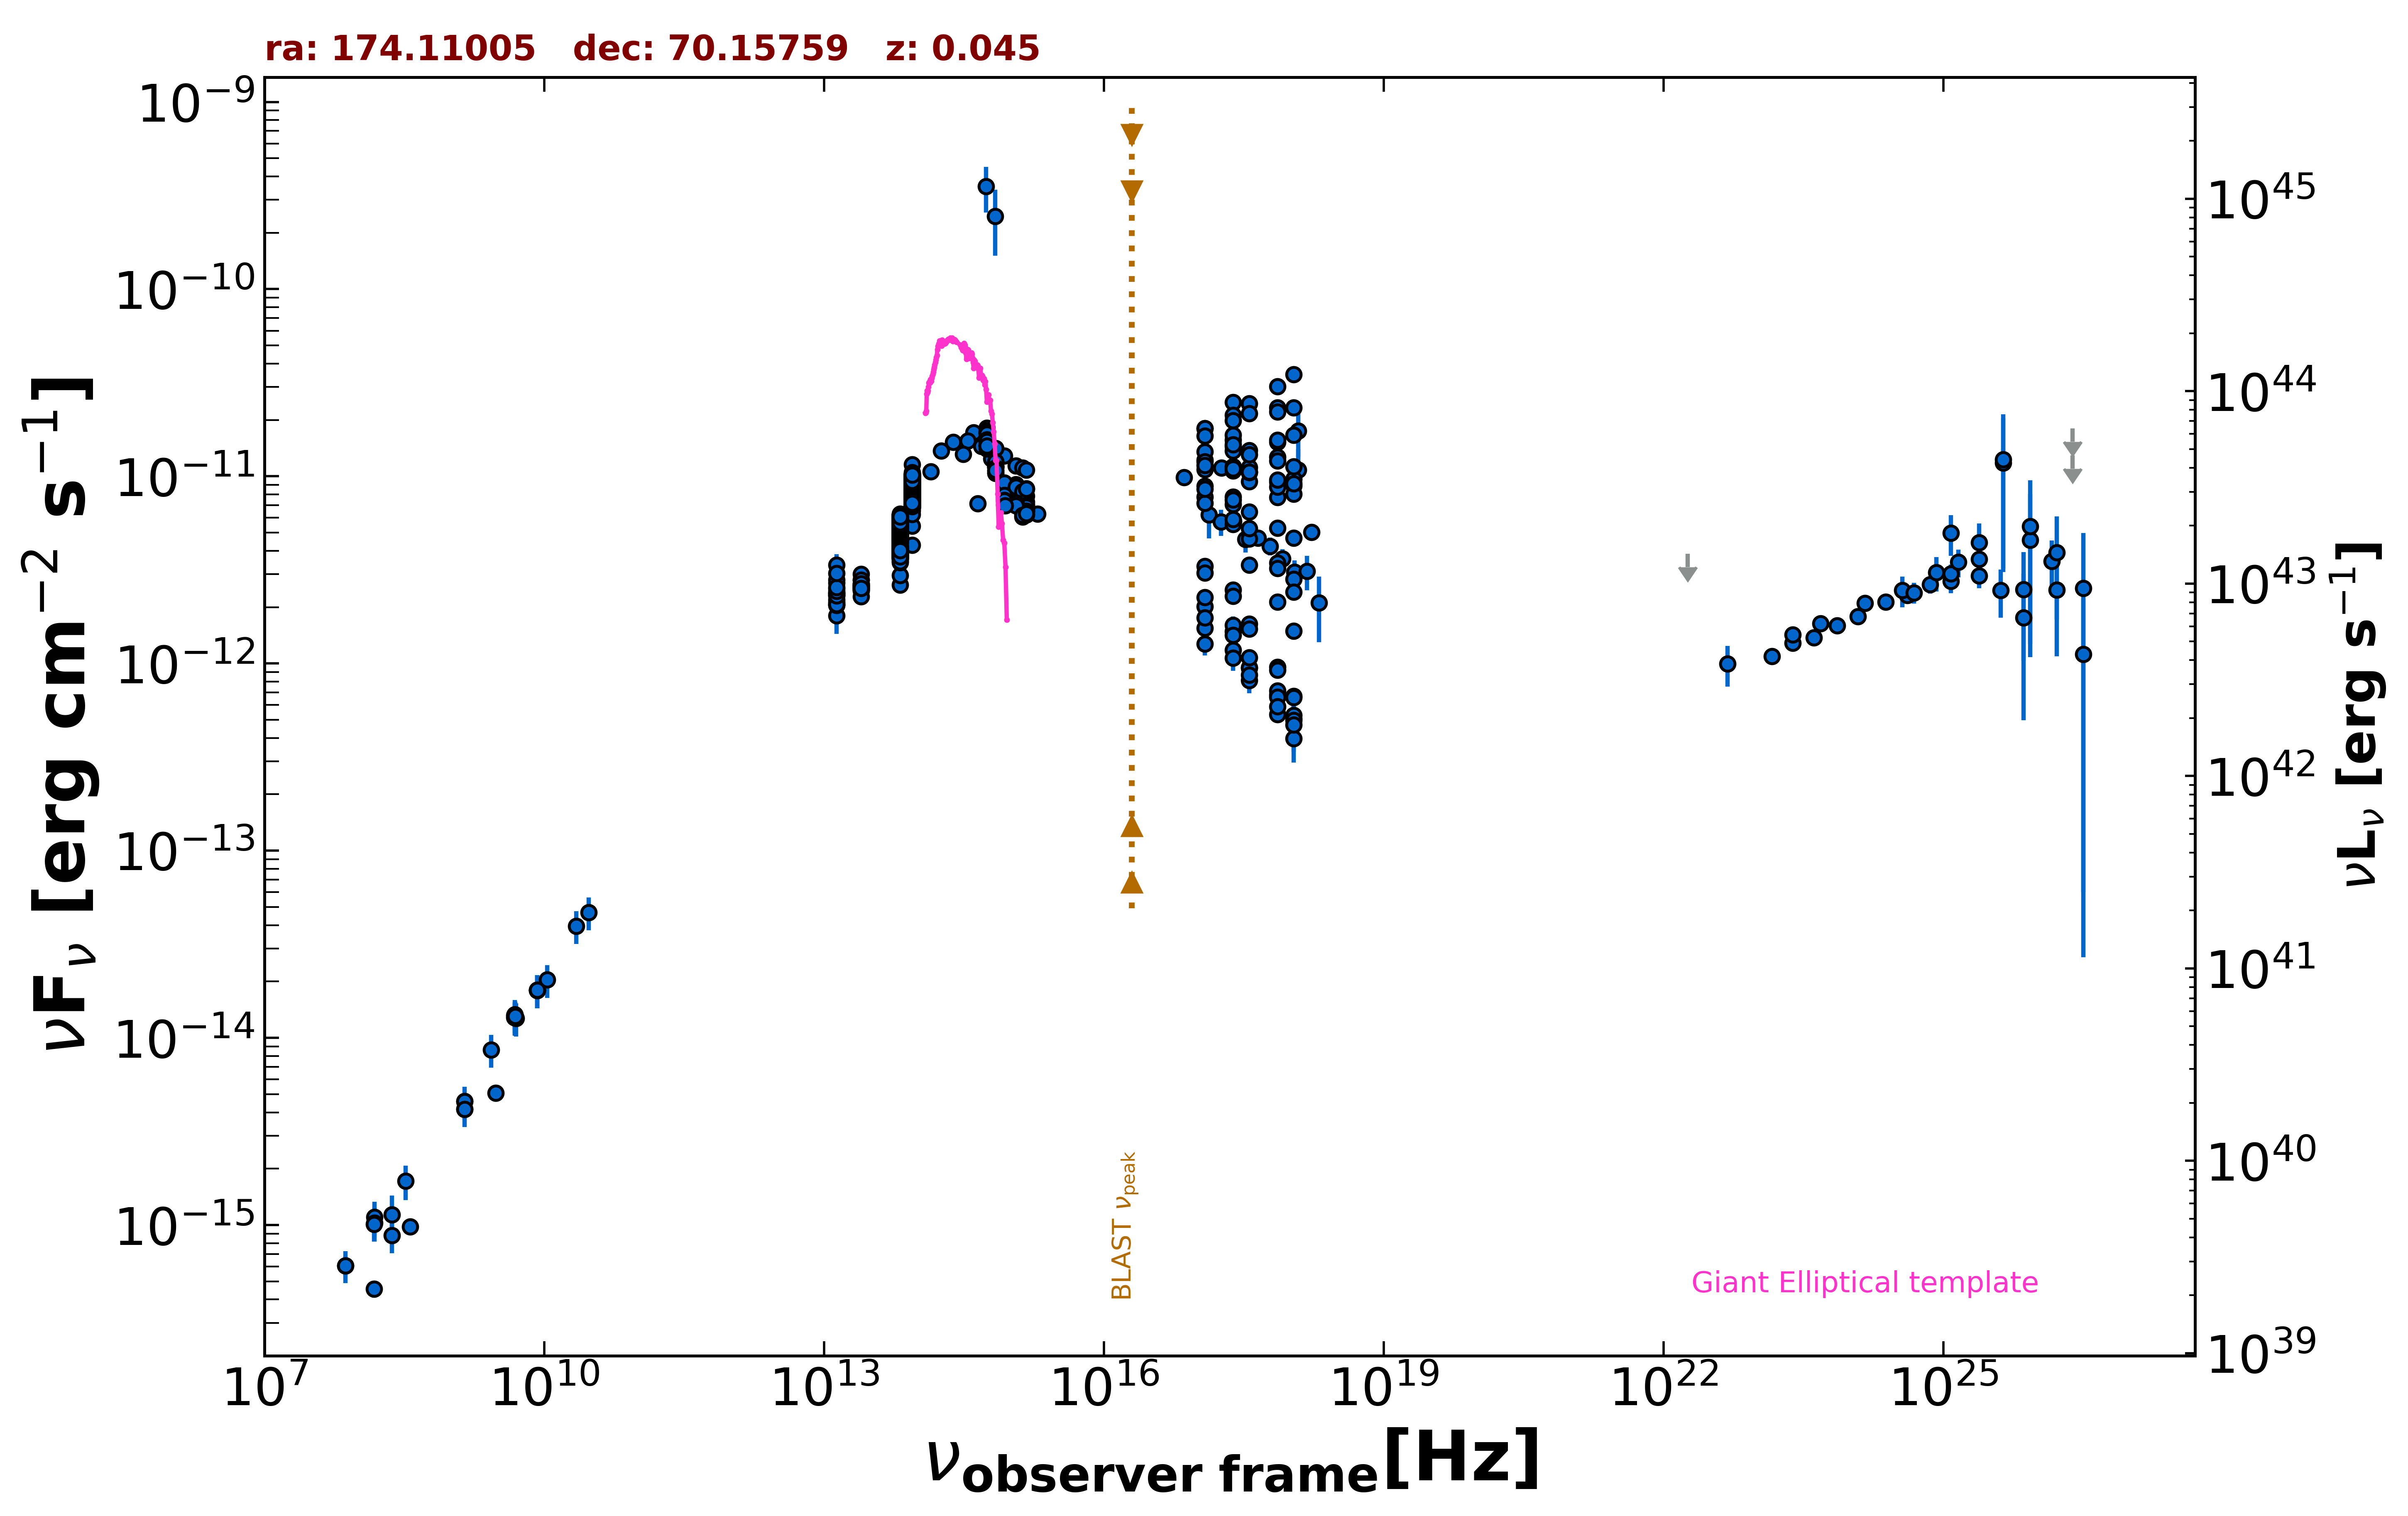

Source data for this figure (header and first rows):
freq., flux, err_flux, MJD_start, MJD_end, flag, catalog, reference
1.400e+09, 4.579e-15, 1.680e-16, 55000, 55000, , NVSS, Condon et al. 1998  AJ  115  1693
3.000e+09, 5.073e-15, 2.300e-17, 55000, 55000, , VLASSQL, Gordon et al. 2021  ApJS  255  30
2.418e+17, 7.767e-12, 3.450e-14, 55000, 55000, , 4XMM-DR13, Webb et al. 2020  A&A  641  A136
7.253e+16, 9.846e-12, 4.600e-14, 55000, 55000, , 4XMM-DR13, Webb et al. 2020  A&A  641  A136
1.813e+17, 1.109e-11, 5.000e-14, 55000, 55000, , 4XMM-DR13, Webb et al. 2020  A&A  641  A136
3.627e+17, 9.382e-12, 5.200e-14, 55000, 55000, , 4XMM-DR13, Webb et al. 2020  A&A  641  A136
7.253e+17, 7.742e-12, 7.600e-14, 55000, 55000, , 4XMM-DR13, Webb et al. 2020  A&A  641  A136
1.692e+18, 5.024e-12, 1.090e-13, 55000, 55000, , 4XMM-DR13, Webb et al. 2020  A&A  641  A136
2.418e+17, 1.127e-11, 1.210e-12, 55000, 55000, , XMMSL2, Saxton et al. 2008  A&A  480  611
7.253e+17, 1.527e-11, 1.540e-12, 55000, 55000, , XMMSL2, Saxton et al. 2008  A&A  480  611
1.209e+18, 1.083e-11, 3.147e-12, 55000, 55000, , XMMSL2, Saxton et al. 2008  A&A  480  611
2.418e+17, 1.566e-11, 1.510e-12, 55000, 55000, , XMMSL2, Saxton et al. 2008  A&A  480  611
7.253e+17, 2.322e-11, 2.120e-12, 55000, 55000, , XMMSL2, Saxton et al. 2008  A&A  480  611
1.209e+18, 1.745e-11, 4.775e-12, 55000, 55000, , XMMSL2, Saxton et al. 2008  A&A  480  611
2.418e+17, 2.489e-11, 4.150e-13, 55000, 55000, , RASS, Boller et al. 2016  A&A  103  1
7.253e+17, 1.270e-11, 5.500e-14, 55000, 55000, , 2SXPS, Evans et al. 2020  ApJS  247  54
1.209e+17, 1.220e-11, 7.500e-14, 55000, 55000, , 2SXPS, Evans et al. 2020  ApJS  247  54
3.627e+17, 1.118e-11, 8.000e-14, 55000, 55000, , 2SXPS, Evans et al. 2020  ApJS  247  54
1.088e+18, 9.669e-12, 9.750e-14, 55000, 55000, , 2SXPS, Evans et al. 2020  ApJS  247  54
2.418e+17, 1.662e-11, 2.950e-13, 55000, 55000, , IPC2E, Harris et al. 1990  VizieR  IX/13/2e
2.418e+17, 5.739e-12, 1.350e-13, 55000, 55000, , IPC2E, Harris et al. 1990  VizieR  IX/13/2e
2.418e+17, 1.449e-11, 1.725e-12, 55000, 55000, , IPCSL, Elvis et al. 1992  ApJS  80  257
1.500e+08, 4.549e-16, 4.560e-17, 55000, 55000, , TGSS150, Intema et al. 2017  A&A  598  A781
7.400e+07, 6.068e-16, 7.400e-17, 55000, 55000, , VLSSR, Lane et al. 2014  MNRAS  440 327
8.400e+09, 1.795e-14, 0.000e+00, 55000, 55000, , CRATES, Healey et al. 2007  ApJS  171  61
4.800e+09, 1.282e-14, 1.155e-15, 55000, 55000, , GB6, Gregory et al. 1996  ApJS  103  427
4.800e+09, 1.315e-14, 1.055e-15, 55000, 55000, , GB87, Gregory et al. 1992  VizieR  VIII/14/j20…
4.850e+09, 1.285e-14, 0.000e+00, 55000, 55000, , NORTH20, White and Becker  1992  ApJS  79  331
1.400e+09, 4.158e-15, 0.000e+00, 55000, 55000, , NORTH20, White and Becker  1992  ApJS  79  331
3.650e+08, 9.818e-16, 0.000e+00, 55000, 55000, , NORTH20, White and Becker  1992  ApJS  79  331
1.389e+14, 1.062e-11, 5.000e-13, 55000, 55000, , 2MASS, Skrutskie et al. 2006  AJ  131  1163
1.804e+14, 1.367e-11, 9.700e-13, 55000, 55000, , 2MASS, Skrutskie et al. 2006  AJ  131  1163
2.427e+14, 1.522e-11, 1.110e-12, 55000, 55000, , 2MASS, Skrutskie et al. 2006  AJ  131  1163
8.817e+13, 8.419e-12, 7.500e-15, 55000, 55000, , UNWISE, Schlafly et al. 2019  ApJS  240  30
6.517e+13, 5.366e-12, 8.000e-15, 55000, 55000, , UNWISE, Schlafly et al. 2019  ApJS  240  30
8.817e+13, 9.666e-12, 1.870e-13, 55000, 55000, , WISE, Wright et al. 2010  AJ  140  1868
6.517e+13, 5.694e-12, 9.950e-14, 55000, 55000, , WISE, Wright et al. 2010  AJ  140  1868
2.498e+13, 2.591e-12, 5.700e-14, 55000, 55000, , WISE, Wright et al. 2010  AJ  140  1868
1.363e+13, 2.368e-12, 1.465e-13, 55000, 55000, , WISE, Wright et al. 2010  AJ  140  1868
8.817e+13, 9.729e-12, 1.435e-13, 56774, 56774, , NEOWISE, Mainzer et al. 2014  ApJ  792  30
6.517e+13, 5.881e-12, 1.030e-13, 56774, 56774, , NEOWISE, Mainzer et al. 2014  ApJ  792  30
8.817e+13, 1.030e-11, 1.800e-13, 56774, 56774, , NEOWISE, Mainzer et al. 2014  ApJ  792  30
6.517e+13, 6.074e-12, 1.120e-13, 56774, 56774, , NEOWISE, Mainzer et al. 2014  ApJ  792  30
8.817e+13, 1.001e-11, 1.385e-13, 56774, 56774, , NEOWISE, Mainzer et al. 2014  ApJ  792  30
6.517e+13, 6.215e-12, 1.030e-13, 56774, 56774, , NEOWISE, Mainzer et al. 2014  ApJ  792  30
8.817e+13, 1.021e-11, 1.400e-13, 56775, 56775, , NEOWISE, Mainzer et al. 2014  ApJ  792  30
6.517e+13, 6.261e-12, 1.150e-13, 56775, 56775, , NEOWISE, Mainzer et al. 2014  ApJ  792  30
8.817e+13, 9.729e-12, 1.610e-13, 56775, 56775, , NEOWISE, Mainzer et al. 2014  ApJ  792  30
6.517e+13, 6.273e-12, 1.095e-13, 56775, 56775, , NEOWISE, Mainzer et al. 2014  ApJ  792  30
8.817e+13, 9.983e-12, 1.465e-13, 56774, 56774, , NEOWISE, Mainzer et al. 2014  ApJ  792  30
6.517e+13, 5.539e-12, 1.225e-13, 56774, 56774, , NEOWISE, Mainzer et al. 2014  ApJ  792  30
8.817e+13, 9.928e-12, 1.485e-13, 56775, 56775, , NEOWISE, Mainzer et al. 2014  ApJ  792  30
6.517e+13, 6.107e-12, 1.010e-13, 56775, 56775, , NEOWISE, Mainzer et al. 2014  ApJ  792  30
8.817e+13, 1.016e-11, 1.600e-13, 56774, 56774, , NEOWISE, Mainzer et al. 2014  ApJ  792  30
6.517e+13, 5.957e-12, 1.095e-13, 56774, 56774, , NEOWISE, Mainzer et al. 2014  ApJ  792  30
8.817e+13, 1.005e-11, 1.735e-13, 56774, 56774, , NEOWISE, Mainzer et al. 2014  ApJ  792  30
6.517e+13, 5.876e-12, 1.085e-13, 56774, 56774, , NEOWISE, Mainzer et al. 2014  ApJ  792  30
8.817e+13, 9.551e-12, 1.495e-13, 56774, 56774, , NEOWISE, Mainzer et al. 2014  ApJ  792  30
6.517e+13, 5.957e-12, 1.205e-13, 56774, 56774, , NEOWISE, Mainzer et al. 2014  ApJ  792  30
8.817e+13, 1.028e-11, 1.900e-13, 56774, 56774, , NEOWISE, Mainzer et al. 2014  ApJ  792  30
... 1,222 more rows
